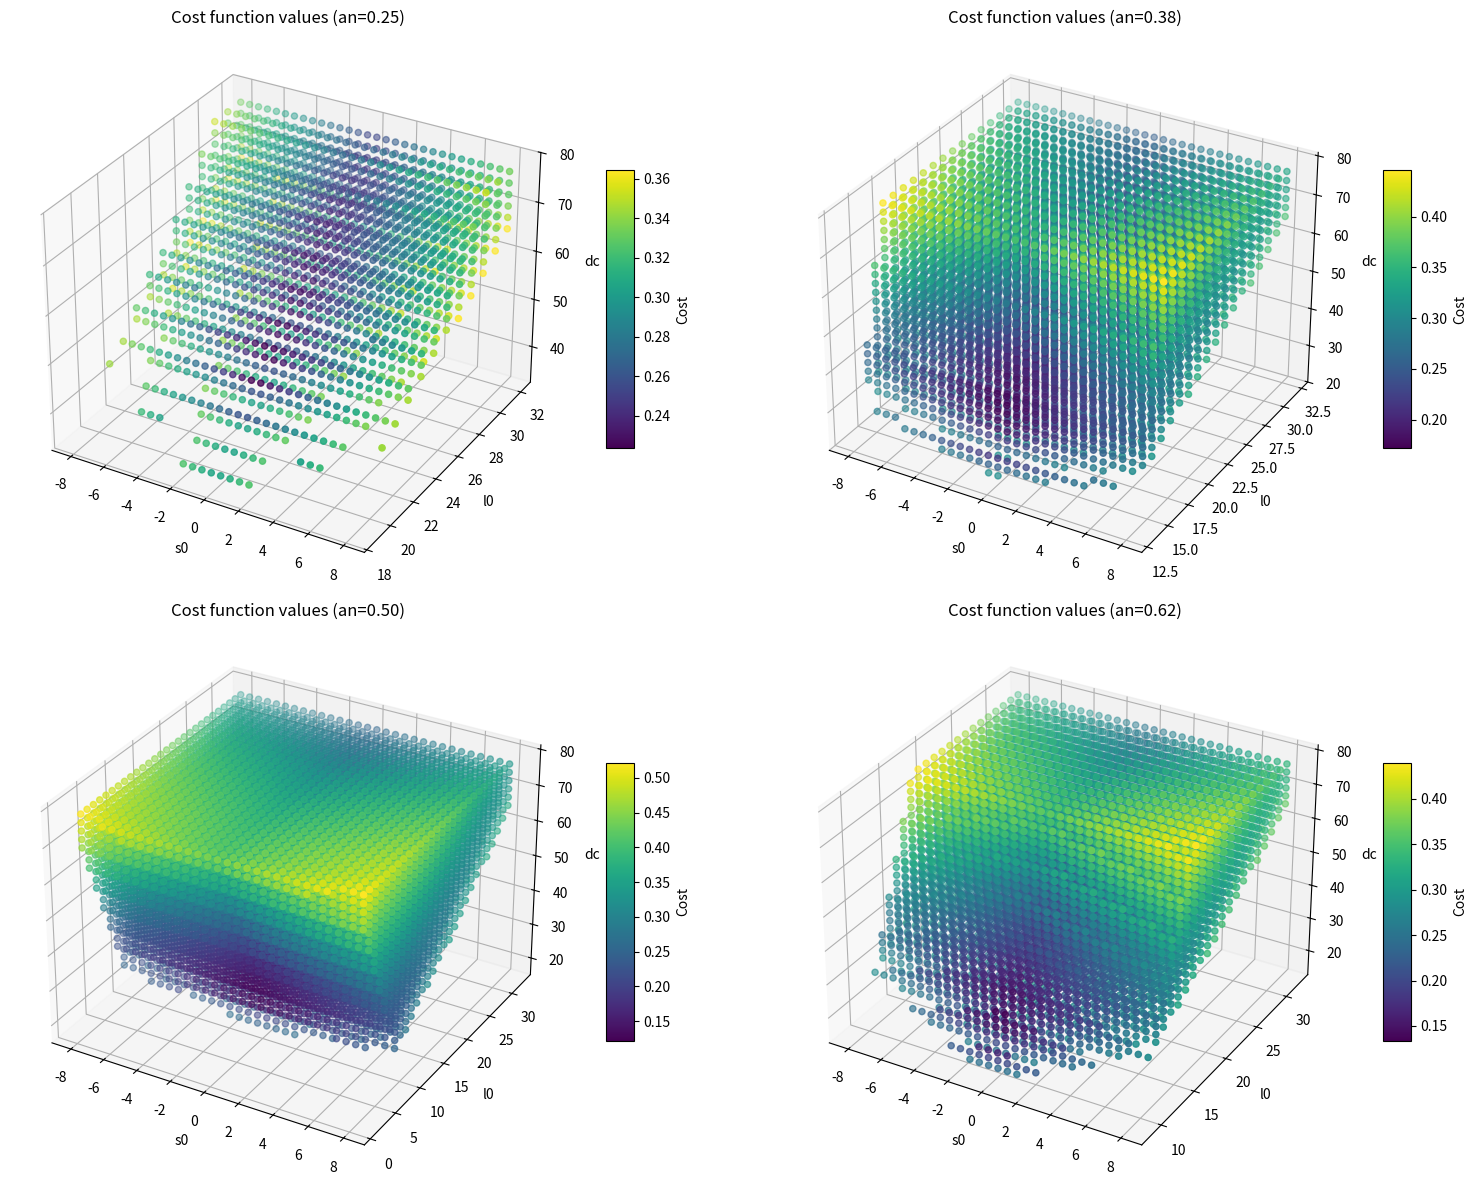
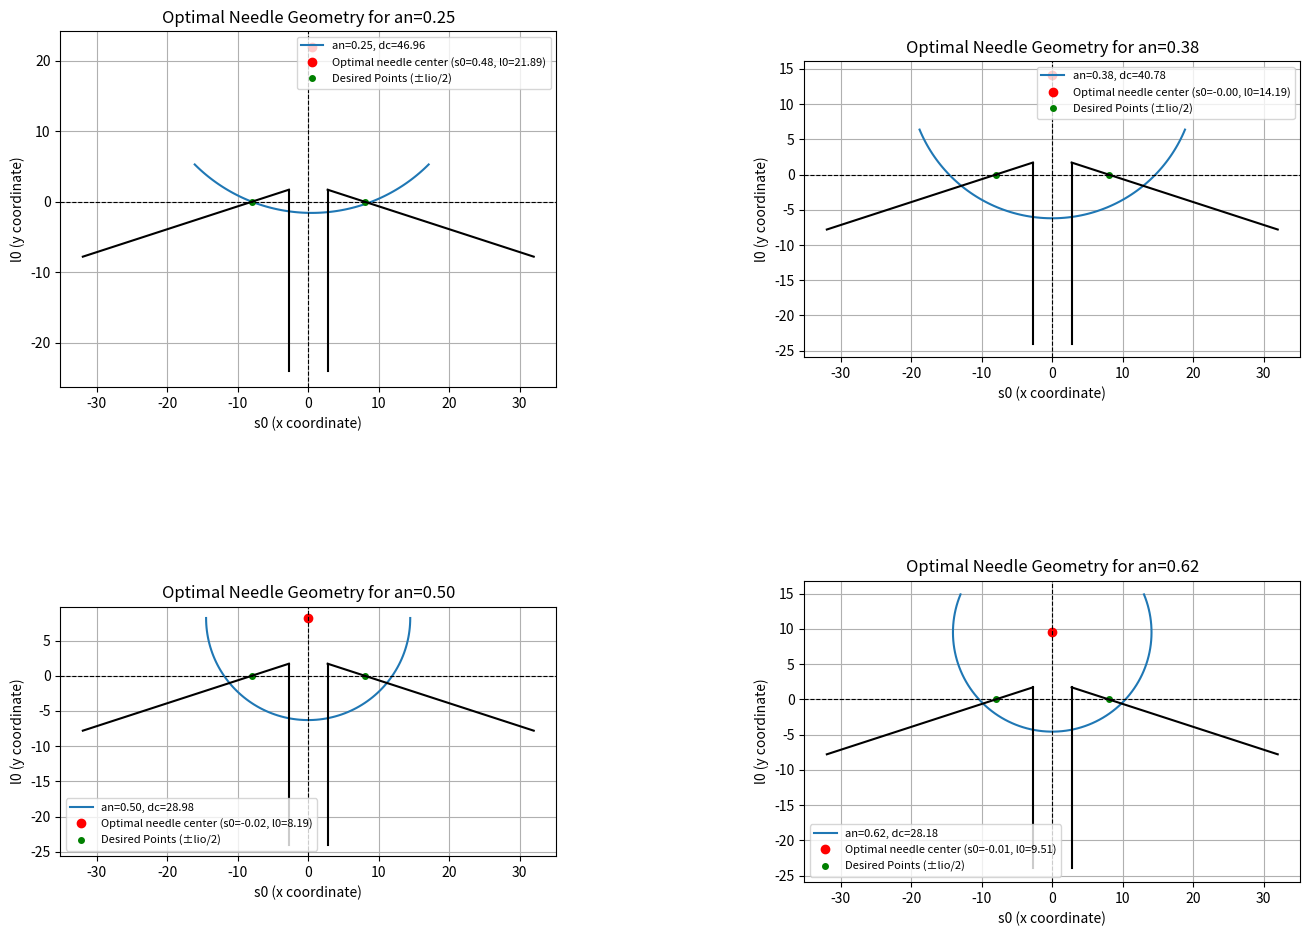

Generate these figures, in order, with matplotlib:
import numpy as np
from scipy.optimize import brute
from scipy.optimize import fmin
from scipy.optimize import minimize
import matplotlib.pyplot as plt
from mpl_toolkits.mplot3d import Axes3D

# input costants (geoemtric parameters of the suture)
lio = 16 # length between actual and desired entry/exit points (mm) -- 3 times ww in the paper
ww = 5.5  # wound width, space between vessel (mm)
lins = 10  # minimum grasping needle length (mm)
hti = 8  # Input to stop unwanted needle-tissue contact at the end of the suture (mm)
gamma = np.pi*4/5 # angle between vessels
lambda_weights = [1, 1, 1, 1, 1, 1]  # weights for suture parameters (tunable)
an_values = [1/4, 3/8, 1/2, 5/8]  # discrete values of needle shape

# DELTA_order: beta_in, e_in, dh, sn, beta_out, e_out (IS IT CORRECT? HOW TO DEFINE THE MAX ERRORS?)
# 38.5mm is the max possible radius of the needle (dc/2)
delta_min = [0, 0, 0, 0, 0, 0]  # least feasible value for the errors between actual and desired results
delta_max = [np.pi/2, 38.5, 38.5-lio/2, lio, np.pi/2, 38.5]  # highest possible errors

# t = distance between desired entry (Id) and input edge of wound (Ei) -- constant
t = (lio - ww) / (2 * np.cos((np.pi - gamma) / 2)) # = 5.52mm (gamma =4pi/5, ww=5.5, lio=16)

# COST FUNCTION (without constraints)
def cost_function(needle_vars, *args):
    s0, l0, dc = needle_vars            
    gamma, lio, ww, lambda_weights, an, delta_min, delta_max = args

    # Suture parameters computation
    alpha_1 = np.arcsin(np.clip(
        2 * np.sin(gamma/2) / dc * (l0 - np.tan((np.pi - gamma)/2) * (lio/2 + s0)),
        -1, 1
    ))    # output angle between tissue surface and the needle center
    alpha_2 = np.arcsin(np.clip(
        2 * np.sin(gamma/2) / dc * (l0 - np.tan((np.pi - gamma)/2) * (lio/2 - s0)),
        -1, 1
    ))    # input angle between tissue surface and the needle center

    beta_in = np.pi/2 + alpha_2 #entry angle
    beta_out = np.pi/2 + alpha_1 #exit angle

    dh = abs(-dc/2 + l0 - t * np.sin((np.pi-gamma)/2))     #suture depth [mm]
    sn = abs(s0)    # simmetry [mm]

    ein = (-dc / 2 * np.cos(alpha_2 + (np.pi - gamma) / 2) + lio / 2 - s0) / (np.cos((np.pi - gamma) / 2))  # entry distance actual-desired [mm]
    eout = (-dc / 2 * np.cos(alpha_1 + (np.pi - gamma) / 2) + lio / 2 + s0) / (np.cos((np.pi - gamma) / 2)) # exit distance actual-desired [mm]

    #DELTA: actual values minus the ideal ones --> [mm] or [rad]
    terms = [beta_in - np.pi / 2, ein, dh - lio / 2, sn, beta_out - np.pi / 2, eout] 
    normalized_terms = [
        (abs(terms[i]) - delta_min[i]) / (delta_max[i] - delta_min[i])
        for i in range(len(terms))
    ]

    # Normalized cost function
    weighted_terms = [
        lambda_weights[i] * normalized_terms[i] for i in range(len(normalized_terms))
    ]
    return sum(weighted_terms)/sum(lambda_weights)

## CONSTRAINTS DEFINITION

#1) BT = BITE TIME
def bite_time_constraint(needle_vars, *args):
    s0, l0, dc = needle_vars
    gamma, lio, ww, lambda_weights, an, delta_min, delta_max = args

    alpha_2 = np.arcsin(np.clip(
        2 * np.sin(gamma/2) / dc * (l0 - np.tan((np.pi - gamma)/2) * (lio/2 - s0)),
        -1, 1
    ))
    ein = (-dc / 2 * np.cos(alpha_2 + (np.pi - gamma) / 2) + lio / 2 - s0) / (np.cos((np.pi - gamma) / 2))
    qy = (
        np.sin(2 * np.pi * an) * (ww / 2 + (t - ein) * np.cos((np.pi - gamma) / 2) - s0)
        + np.cos(2 * np.pi * an) * (ein * np.sin((np.pi - gamma) / 2) - l0)
        + l0
    )
    return qy - t * np.sin((np.pi - gamma) / 2) - hti

#2.1) SW = SWITCHING TIME constraint --> possible needle grasping
def switching_time_constraint_1(needle_vars, *args):
    s0, l0, dc = needle_vars
    gamma, lio, ww, lambda_weights, an, delta_min, delta_max = args

    alpha_1 = np.arcsin(np.clip(
        2 * np.sin(gamma/2) / dc * (l0 - np.tan((np.pi - gamma)/2) * (lio/2 + s0)),
        -1, 1
    ))
    alpha_2 = np.arcsin(np.clip(
        2 * np.sin(gamma/2) / dc * (l0 - np.tan((np.pi - gamma)/2) * (lio/2 - s0)),
        -1, 1
    ))
    lg = (np.pi*an*dc - dc/2*(gamma-alpha_1-alpha_2))/2

    return lg-lins

#2.2) SW = SWITCHING TIME constraint --> the needle passes externally to the wound
def switching_time_constraint_2(needle_vars, *args):
    s0, l0, dc = needle_vars
    gamma, lio, ww, lambda_weights, an, delta_min, delta_max = args

    alpha_1 = np.arcsin(np.clip(
        2 * np.sin(gamma/2) / dc * (l0 - np.tan((np.pi - gamma)/2) * (lio/2 + s0)),
        -1, 1
    ))
    alpha_2 = np.arcsin(np.clip(
        2 * np.sin(gamma/2) / dc * (l0 - np.tan((np.pi - gamma)/2) * (lio/2 - s0)),
        -1, 1
    ))
    Ia_Oa = dc*np.sin((gamma-alpha_1-alpha_2)/2)

    return Ia_Oa-ww

#2.3) SW = SWITCHING TIME constraint --> the needle must be inside the tissue
def switching_time_constraint_3(needle_vars, *args):
    s0, l0, dc = needle_vars
    gamma, lio, ww, lambda_weights, an, delta_min, delta_max = args

    dh_coord = -dc/2 +l0 -t*np.sin((np.pi-gamma)/2)

    return -dh_coord

#2.4) SW = SWITCHING TIME constraint --> the needle enters from one side (it doesn't work now)
def switching_time_constraint_4(needle_vars, *args):
    s0, l0, dc = needle_vars
    gamma, lio, ww, lambda_weights, an, delta_min, delta_max = args

    alpha_2 = np.arcsin(np.clip(
        2 * np.sin(gamma/2) / dc * (l0 - np.tan((np.pi - gamma)/2) * (lio/2 - s0)),
        -1, 1
    ))
    ein = (-dc / 2 * np.cos(alpha_2 + (np.pi - gamma) / 2) + lio / 2 - s0) / (np.cos((np.pi - gamma) / 2))
    Id_Ei = [t*np.cos(np.pi-((np.pi-gamma)/2)), t*np.sin(np.pi-((np.pi-gamma)/2))]
    Id_Ia = [ein*np.cos(np.pi-(np.pi-gamma)/2), ein*np.sin(np.pi-(np.pi-gamma)/2)]

    return 1 - np.inner(Id_Ia,Id_Ei)/t**2

#2.5) SW = SWITCHING TIME constraint --> the needle exits from the other side (it doesn't work now)
def switching_time_constraint_5(needle_vars, *args):
    s0, l0, dc = needle_vars
    gamma, lio, ww, lambda_weights, an, delta_min, delta_max = args

    alpha_1 = np.arcsin(np.clip(
        2 * np.sin(gamma/2) / dc * (l0 - np.tan((np.pi - gamma)/2) * (lio/2 + s0)),
        -1, 1
    ))
    eout = (-dc / 2 * np.cos(alpha_1 + (np.pi - gamma) / 2) + lio / 2 + s0) / (np.cos((np.pi - gamma) / 2))
    Od_Eo = [t*np.cos((np.pi-gamma)/2), t*np.sin((np.pi-gamma)/2)]
    Od_Oa = [eout*np.cos((np.pi-gamma)/2), eout*np.sin((np.pi-gamma)/2)]

    return 1 - np.inner(Od_Oa,Od_Eo)/t**2

#3) ET = EXTRACTION TIME
def extraction_time_constraint(needle_vars, *args):
    s0, l0, dc = needle_vars
    gamma, lio, ww, lambda_weights, an, delta_min, delta_max = args

    alpha_1 = np.arcsin(np.clip(
        2 * np.sin(gamma/2) / dc * (l0 - np.tan((np.pi - gamma)/2) * (lio/2 + s0)),
        -1, 1
    ))
    eout = (-dc / 2 * np.cos(alpha_1 + (np.pi - gamma) / 2) + lio / 2 + s0) / (np.cos((np.pi - gamma) / 2))
    py = (
       -np.sin(2 * np.pi * an) * (-ww / 2 - (t - eout) * np.cos((np.pi - gamma) / 2) - s0)
        + np.cos(2 * np.pi * an) * (eout * np.sin((np.pi - gamma) / 2) - l0)
        + l0
    )

    return py - t * np.sin((np.pi - gamma) / 2) - hti

def cost_function_brute(needle_vars, gamma, lio, ww, lambda_weights, an, delta_min, delta_max):

    # constraints verification giving infinite value to cost function out of constraints
    if not bite_time_constraint(needle_vars, gamma, lio, ww, lambda_weights, an, delta_min, delta_max) >= 0:
        return np.inf
    if not switching_time_constraint_1(needle_vars, gamma, lio, ww, lambda_weights, an, delta_min, delta_max) >= 0:
        return np.inf
    if not switching_time_constraint_2(needle_vars, gamma, lio, ww, lambda_weights, an, delta_min, delta_max) >= 0:
        return np.inf
    if not switching_time_constraint_3(needle_vars, gamma, lio, ww, lambda_weights, an, delta_min, delta_max) >= 0:
        return np.inf
    if not switching_time_constraint_4(needle_vars, gamma, lio, ww, lambda_weights, an, delta_min, delta_max) >= 0:
        return np.inf
    if not switching_time_constraint_5(needle_vars, gamma, lio, ww, lambda_weights, an, delta_min, delta_max) >= 0:
        return np.inf
    if not extraction_time_constraint(needle_vars, gamma, lio, ww, lambda_weights, an, delta_min, delta_max) >= 0:
        return np.inf

    return cost_function(needle_vars, gamma, lio, ww, lambda_weights, an, delta_min, delta_max)

# Feasible ranges
ranges = [
    (-lio / 2, lio / 2),  # s0
    (0, 2*lio),           # l0
    (10, 77)              # dc
]

Ns = 20  # grid resolution

best_solution = None
best_cost = float('inf')
optimal_solutions = []

for an in an_values:

    result = brute(
        cost_function_brute,
        ranges=ranges,
        args=(gamma, lio, ww, lambda_weights, an, delta_min, delta_max),
        full_output=True,
        finish= fmin,
        Ns=Ns,
        disp = True
    )

    min_cost, min_vars = result[1], result[0]
    optimal_solutions.append((min_cost, min_vars, an))

    if min_cost < best_cost:
        best_cost = min_cost
        best_solution = (min_vars, an)


if best_solution: #The best solution among the an values
    
    optimal_vars, optimal_an = best_solution

    optimal_s0 = optimal_vars[0]
    optimal_l0 = optimal_vars[1] 
    optimal_dc = optimal_vars[2]  

    # optimal results (debugging)
    alpha_1_best = np.arcsin(np.clip(
        2 * np.sin(gamma / 2) / optimal_dc * (optimal_l0 - np.tan((np.pi - gamma) / 2) * (lio / 2 + optimal_s0)),
        -1, 1
    ))
    alpha_2_best = np.arcsin(np.clip(
        2 * np.sin(gamma/2) / optimal_dc * (optimal_l0 - np.tan((np.pi - gamma)/2) * (lio/2 - optimal_s0)),
        -1, 1
    ))
    beta_in_best = np.pi/2 + alpha_2_best
    beta_out_best = np.pi/2 + alpha_1_best
    ein_best = (-optimal_dc / 2 * np.cos(alpha_2_best + (np.pi - gamma) / 2) + lio / 2 - optimal_s0) / (np.cos((np.pi - gamma) / 2))
    eout_best = (-optimal_dc / 2 * np.cos(alpha_1_best + (np.pi - gamma) / 2) + lio / 2 + optimal_s0) / (np.cos((np.pi - gamma) / 2))
    dh_best = abs(-optimal_dc/2 + optimal_l0 - t*np.sin((np.pi-gamma)/2))
    sn_best = abs(optimal_s0)
    lg_best = (np.pi*optimal_an*optimal_dc - optimal_dc/2*(gamma-alpha_1_best-alpha_2_best))/2
    
    print(f"Optimal solution found using brute force: Cost function value C = {best_cost}, s0={optimal_s0:.2f}, "
          f"l0={optimal_l0:.2f}, dc={optimal_dc:.2f}, an={optimal_an:.2f}")
    print(f"Optimal values of suture parameters: beta_in = {beta_in_best:.2f}, beta_out = {beta_out_best:.2f}, e_in = {ein_best:.2f}, "
          f"e_out = {eout_best:.2f}, sn = {sn_best:.2f}, dh = {dh_best:.2f}, alpha_1 = {alpha_1_best:.2f}, "
          f"alpha_2 = {alpha_2_best:.2f}, lg = {lg_best:.2f}")

    # mesh grid
    s0_vals = np.linspace(-lio / 2, lio / 2, 30)  
    l0_vals = np.linspace(0, 2*lio, 30)            
    dc_vals = np.linspace(10, 77, 30)     

    # VISUALIZATION of cost functions
    fig = plt.figure(figsize=(16, 12))

    for idx, an in enumerate(an_values):

        S0, L0, DC = np.meshgrid(s0_vals, l0_vals, dc_vals)
        
        ax = fig.add_subplot(2, 2, idx+1, projection='3d')
        ax.set_title(f"Cost function values (an={an:.2f})")
        ax.set_xlabel('s0')
        ax.set_ylabel('l0')
        ax.set_zlabel('dc')
        
        Costs = np.zeros(S0.shape)
        for i in range(S0.shape[0]):
            for j in range(S0.shape[1]):
                for k in range(S0.shape[2]):
                    s0 = S0[i, j, k]
                    l0 = L0[i, j, k]
                    dc = DC[i, j, k]
                    cost = cost_function_brute(
                        (s0, l0, dc), 
                        gamma, lio, ww, lambda_weights, an, delta_min, delta_max
                        )
                    Costs[i, j, k] = cost if np.isfinite(cost) else np.nan
                    #print(f"Processing an={an}, idx={idx}, s0={s0}, l0={l0}, dc={dc}, cost={cost}")
       
        scatter = ax.scatter(S0.flatten(), L0.flatten(), DC.flatten(), c=Costs.flatten(), cmap='viridis')
        fig.colorbar(scatter, ax=ax, shrink=0.5, aspect=10, label="Cost")
    
    plt.tight_layout()
    plt.show()

else:
    print("The brute force optimization did not find a valid solution.")

## -- NEEDLE PLOTTING

fig, axes = plt.subplots(2, 2, figsize=(16, 12))
axes = axes.flatten()

# Optimal solution for each needle shape
for idx, (min_cost, min_vars, an) in enumerate(optimal_solutions):
    ax = axes[idx] 
    optimal_s0, optimal_l0, optimal_dc = min_vars

    # arc length computation
    offset = np.pi/2 - np.pi*an
    theta = np.linspace(np.pi + offset, 2 * np.pi - offset, 100)
    x_circle = optimal_dc / 2 * np.cos(theta) + optimal_s0
    y_circle = optimal_dc / 2 * np.sin(theta) + optimal_l0
    # Needle center point
    ax.plot(x_circle, y_circle, label=f'an={an:.2f}, dc={optimal_dc:.2f}')
    ax.plot(optimal_s0, optimal_l0, 'ro', label=f'Optimal needle center (s0={optimal_s0:.2f}, l0={optimal_l0:.2f})')
    # Ideal suture points
    ideal_points_x = [lio / 2, -lio / 2]
    ideal_points_y = [0, 0]
    ax.plot(ideal_points_x, ideal_points_y, 'go', label='Desired Points (±lio/2)', markersize=4)
    # Vessel geometry
    ax.plot([ww / 2, ww / 2], [(lio / 2 - ww / 2) * np.tan((np.pi - gamma) / 2), -1.5 * lio], 'k')
    ax.plot([-ww / 2, -ww / 2], [(lio / 2 - ww / 2) * np.tan((np.pi - gamma) / 2), -1.5 * lio], 'k')
    Eo = [-ww / 2, (lio / 2 - ww / 2) * np.tan((np.pi - gamma) / 2)]
    Ei = [ww / 2, (lio / 2 - ww / 2) * np.tan((np.pi - gamma) / 2)]
    Oa = [-2 * lio, -1.5 * lio * np.tan((np.pi - gamma) / 2)]
    Ia = [2 * lio, -1.5 * lio * np.tan((np.pi - gamma) / 2)]
    ax.plot([Oa[0], Eo[0]], [Oa[1], Eo[1]], 'k')
    ax.plot([Ia[0], Ei[0]], [Ia[1], Ei[1]], 'k')

    ax.axhline(0, color='black', linewidth=0.8, linestyle='--')
    ax.axvline(0, color='black', linewidth=0.8, linestyle='--')
    ax.set_xlabel('s0 (x coordinate)', fontsize=10)
    ax.set_ylabel('l0 (y coordinate)', fontsize=10)
    ax.set_aspect('equal', adjustable='box')
    ax.set_title(f'Optimal Needle Geometry for an={an:.2f}', fontsize=12)
    ax.legend(fontsize=8)
    ax.grid(True)

plt.subplots_adjust(hspace=0.3, wspace=0.5)
plt.show()
